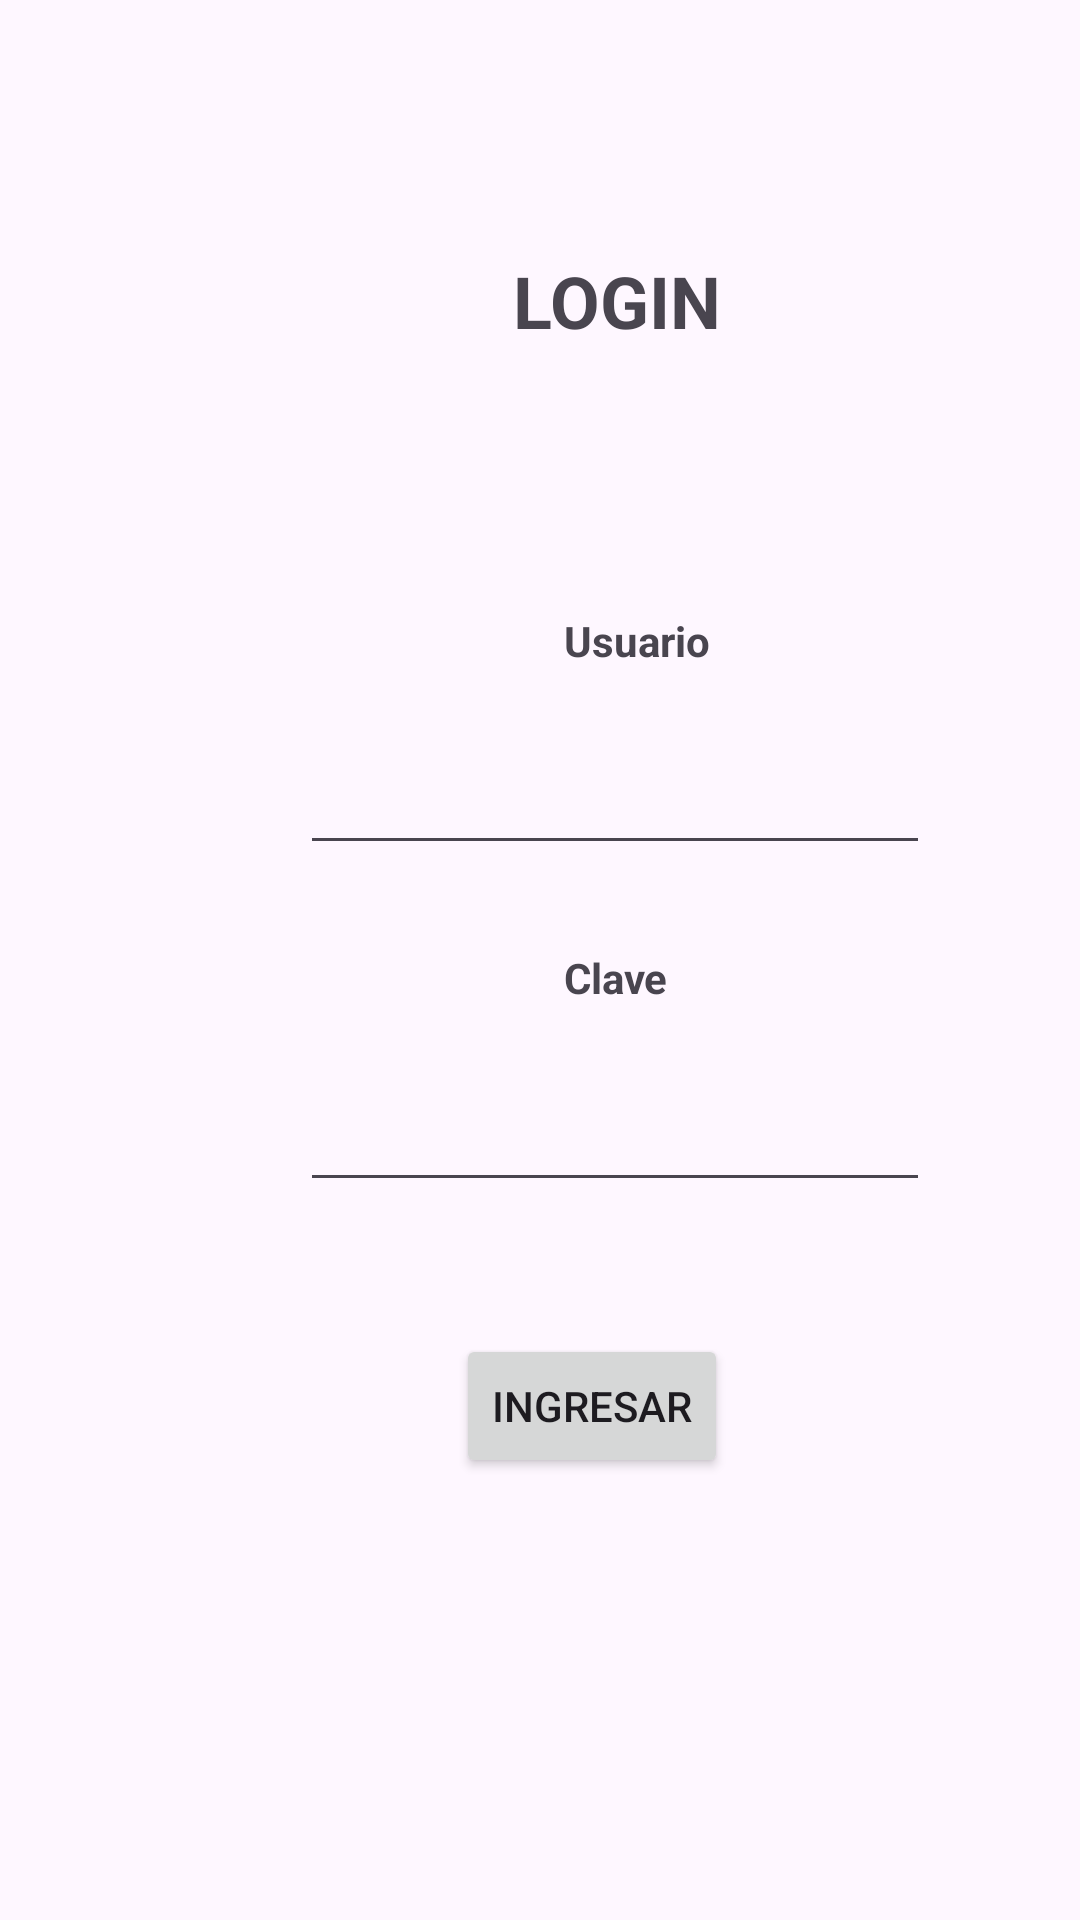

The Android layout XML behind this screen, and the referenced resources:
<!-- AndroidManifest.xml: application theme Theme.AppUTNSqlite -->
<!-- res/layout/activity_login.xml -->
<?xml version="1.0" encoding="utf-8"?>
<androidx.constraintlayout.widget.ConstraintLayout xmlns:android="http://schemas.android.com/apk/res/android"
    xmlns:app="http://schemas.android.com/apk/res-auto"
    xmlns:tools="http://schemas.android.com/tools"
    android:id="@+id/main"
    android:layout_width="match_parent"
    android:layout_height="match_parent"
    tools:context=".LoginActivity">

    <Button
        android:id="@+id/cmdLogin"
        android:layout_width="wrap_content"
        android:layout_height="wrap_content"
        android:layout_marginStart="152dp"
        android:layout_marginTop="44dp"
        android:onClick="cmdLogin_onClick"
        android:text="Ingresar"
        app:layout_constraintStart_toStartOf="parent"
        app:layout_constraintTop_toBottomOf="@+id/txtClave" />

    <TextView
        android:id="@+id/textView11"
        android:layout_width="wrap_content"
        android:layout_height="wrap_content"
        android:layout_marginStart="188dp"
        android:layout_marginTop="28dp"
        android:text="Clave"
        android:textStyle="bold"
        app:layout_constraintStart_toStartOf="parent"
        app:layout_constraintTop_toBottomOf="@+id/txtUsuario" />

    <TextView
        android:id="@+id/textView10"
        android:layout_width="wrap_content"
        android:layout_height="wrap_content"
        android:layout_marginStart="188dp"
        android:layout_marginTop="204dp"
        android:text="Usuario"
        android:textStyle="bold"
        app:layout_constraintStart_toStartOf="parent"
        app:layout_constraintTop_toTopOf="parent" />

    <EditText
        android:id="@+id/txtClave"
        android:layout_width="wrap_content"
        android:layout_height="wrap_content"
        android:layout_marginStart="100dp"
        android:layout_marginTop="24dp"
        android:ems="10"
        android:inputType="text"
        android:password="true"
        app:layout_constraintStart_toStartOf="parent"
        app:layout_constraintTop_toBottomOf="@+id/textView11" />

    <EditText
        android:id="@+id/txtUsuario"
        android:layout_width="wrap_content"
        android:layout_height="wrap_content"
        android:layout_marginStart="100dp"
        android:layout_marginTop="24dp"
        android:ems="10"
        android:inputType="text"
        app:layout_constraintStart_toStartOf="parent"
        app:layout_constraintTop_toBottomOf="@+id/textView10" />

    <TextView
        android:id="@+id/textView15"
        android:layout_width="wrap_content"
        android:layout_height="wrap_content"
        android:layout_marginStart="171dp"
        android:layout_marginTop="84dp"
        android:layout_marginEnd="171dp"
        android:text="LOGIN"
        android:textSize="24sp"
        android:textStyle="bold"
        app:layout_constraintEnd_toEndOf="parent"
        app:layout_constraintHorizontal_bias="0.0"
        app:layout_constraintStart_toStartOf="parent"
        app:layout_constraintTop_toTopOf="parent" />
</androidx.constraintlayout.widget.ConstraintLayout>
<!-- resources referenced by this layout -->
<resources>
  <style name="Theme.AppUTNSqlite" parent="Base.Theme.AppUTNSqlite" />
  <style name="Base.Theme.AppUTNSqlite" parent="Theme.Material3.DayNight.NoActionBar">
          
          
      </style>
</resources>
